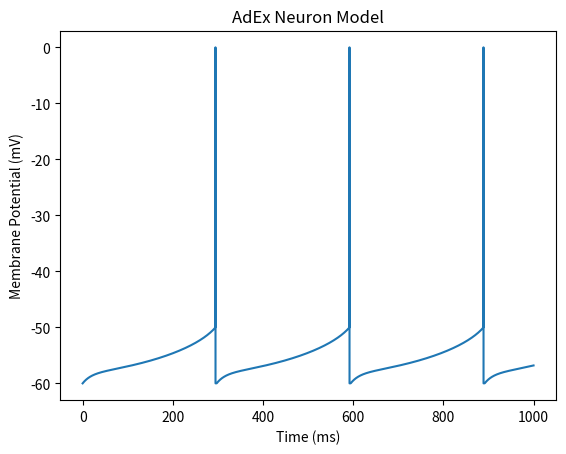

Write the Python code that produced this figure.
import numpy as np
import matplotlib.pyplot as plt

# Model parameters for TC neuron
C_m = 1000  # Membrane capacitance (pF)
g_L = 50  # Leak conductance (nS)
E_L = -60  # Resting potential (mV)
Delta_T = 2.5  # Slope factor (mV)
V_th = -50  # Spike threshold (mV)
V_reset = -60  # Reset potential (mV)
t_ref = 2.5  # Refractory period (ms)
tau_w = 600  # Adaptation time constant (ms)
a = 200  # Subthreshold adaptation (nS)
b = 0  # Spike-triggered adaptation (pA)

# Simulation parameters
T = 1000  # Total time to simulate (ms)
dt = 0.1  # Time step (ms)
time = np.arange(0, T+dt, dt)

# Input current (example)
I_stim = 100  # Stimulus current (pA)

# Initialize variables
V_m = E_L * np.ones(len(time))  # Membrane potential (mV)
w = np.zeros(len(time))  # Adaptation variable (pA)
last_spike_time = -np.inf  # Last spike time

# Simulate the model
for i in range(1, len(time)):
    if (time[i] - last_spike_time) > t_ref:
        # Update the adaptation and membrane potential
        w[i] = w[i-1] + (a * (V_m[i-1] - E_L) - w[i-1]) / tau_w * dt
        V_m[i] = V_m[i-1] + (dt / C_m) * (-g_L * (V_m[i-1] - E_L) + g_L * Delta_T * np.exp((V_m[i-1] - V_th) / Delta_T) + w[i-1] + I_stim)
        
        # Spike condition
        if V_m[i] >= V_th:
            V_m[i-1] = 0  # Add a spike to the plot
            V_m[i] = V_reset  # Reset membrane potential
            w[i] += b  # Increase adaptation current
            last_spike_time = time[i]

# Plot the membrane potential
plt.plot(time, V_m)
plt.title('AdEx Neuron Model')
plt.xlabel('Time (ms)')
plt.ylabel('Membrane Potential (mV)')
plt.show()
